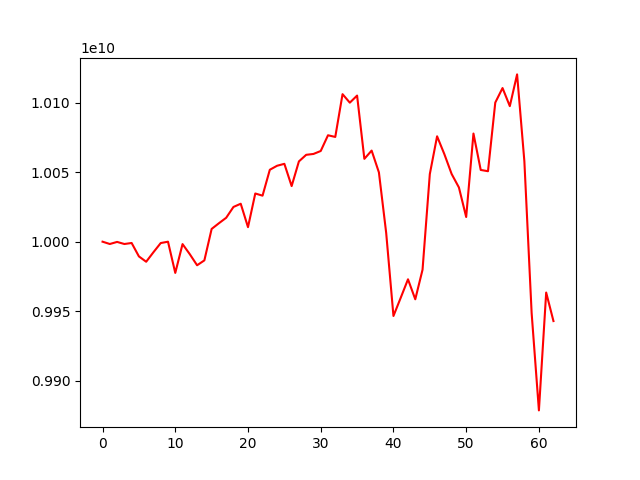

The data file committed next to this chart (first rows):
account_value, date, daily_return
10000000000, 2022-01-10, 
9998331247, 2022-01-11, -0.0001669
9999832977, 2022-01-12, 0.0001502
9998325132, 2022-01-13, -0.0001508
9999059196, 2022-01-14, 7.341875070765447e-05
9989406125, 2022-01-17, -0.0009654
9985563794, 2022-01-18, -0.0003846
9992419979, 2022-01-19, 0.0006866
9999013077, 2022-01-20, 0.0006598
9999986664, 2022-01-21, 9.736828124351504e-05
9977525093, 2022-01-24, -0.002246
9998262530, 2022-01-25, 0.002078
9990967441, 2022-01-26, -0.0007296
9983032083, 2022-01-27, -0.0007943
9986541462, 2022-01-28, 0.0003515
10009172704, 2022-02-07, 0.002266
10013267811, 2022-02-08, 0.0004091
10017204032, 2022-02-09, 0.0003931
10024989274, 2022-02-10, 0.0007772
10027304250, 2022-02-11, 0.0002309
10010455792, 2022-02-14, -0.00168
10034671249, 2022-02-15, 0.002419
10033113392, 2022-02-16, -0.0001552
10051752263, 2022-02-17, 0.001858
10054637447, 2022-02-18, 0.000287
10056024486, 2022-02-21, 0.000138
10040016637, 2022-02-22, -0.001592
10057764709, 2022-02-23, 0.001768
10062503356, 2022-02-24, 0.0004711
10063124084, 2022-02-25, 6.16872206473662e-05
10065257419, 2022-02-28, 0.000212
10076573652, 2022-03-01, 0.001124
10075368936, 2022-03-02, -0.0001196
10106149203, 2022-03-03, 0.003055
10100031743, 2022-03-04, -0.0006053
10105139121, 2022-03-07, 0.0005057
10059610213, 2022-03-08, -0.004506
10065549395, 2022-03-09, 0.0005904
10049856924, 2022-03-10, -0.001559
10006325924, 2022-03-11, -0.004332
9946528135, 2022-03-14, -0.005976
9959653386, 2022-03-15, 0.00132
9972931793, 2022-03-16, 0.001333
9958550185, 2022-03-17, -0.001442
9979849894, 2022-03-18, 0.002139
10048660906, 2022-03-21, 0.006895
10075833519, 2022-03-22, 0.002704
10062975779, 2022-03-23, -0.001276
10048711472, 2022-03-24, -0.001418
10039023347, 2022-03-25, -0.0009641
10017770118, 2022-03-28, -0.002117
10077811035, 2022-03-29, 0.005993
10051622398, 2022-03-30, -0.002599
10050704370, 2022-03-31, -9.133138516692618e-05
10100091295, 2022-04-01, 0.004914
10110548642, 2022-04-04, 0.001035
10097532320, 2022-04-05, -0.001287
10120373117, 2022-04-06, 0.002262
10057933736, 2022-04-07, -0.00617
9948633648, 2022-04-08, -0.01087
... 3 more rows
